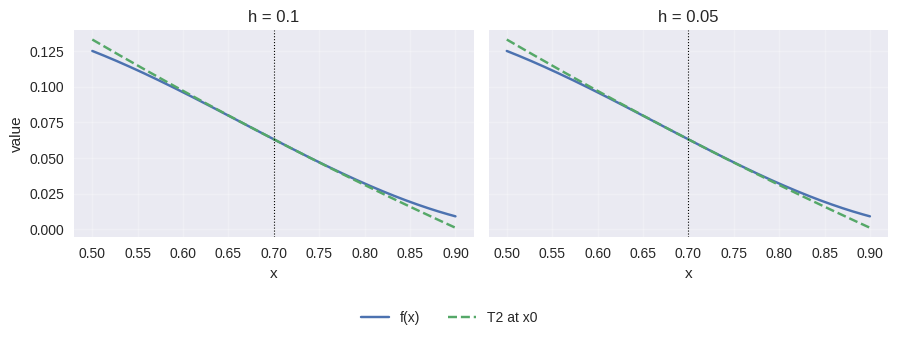

Python code for this plot:
%config InlineBackend.figure_format = 'retina'
import numpy as np  # numerical arrays and linear algebra
import matplotlib.pyplot as plt  # plotting library
plt.style.use('seaborn-v0_8')


def f(x): return np.sin(x)  # function f
def df(x): return np.cos(x)  # function df
x0 = 1.0
for h in [1e-1, 1e-2, 1e-3]:
    fwd = (f(x0+h)-f(x0))/h
    cen = (f(x0+h)-f(x0-h))/(2*h)
    print(h, abs(fwd-df(x0)), abs(cen-df(x0)))  # report results


def g(xy):  # function g
    x,y = xy; return x**2 + 3*x*y + 2*y**2
def grad_g(xy):  # function grad_g
    x,y = xy; return np.array([2*x + 3*y, 3*x + 4*y], dtype=np.float64)
p = np.array([0.7, -0.2])
h = 1e-5; ex = np.array([h,0.0]); ey = np.array([0.0,h])
dgdx = (g(p+ex)-g(p-ex))/(2*h); dgdy=(g(p+ey)-g(p-ey))/(2*h)
print(np.allclose(np.array([dgdx,dgdy]), grad_g(p), atol=1e-6))  # report results


def f2(xy):  # function f2
    x,y = xy; return np.exp(x) + x*y + 0.5*y**2
def grad_f2(xy):  # function grad_f2
    x,y = xy; return np.array([np.exp(x) + y, x + y])
x0 = np.array([0.2, -0.3]); u = np.array([1.0, 2.0]); u /= np.linalg.norm(u)
h=1e-6; slope_fd = (f2(x0+h*u)-f2(x0-h*u))/(2*h); slope_true=grad_f2(x0).dot(u)
ok_dir = np.allclose(slope_fd, slope_true)
# Taylor errors (1st vs 2nd) for exp at x0
def f1(x): return np.exp(x)  # function f1
def df1(x): return np.exp(x)  # function df1
def d2f1(x): return np.exp(x)  # function d2f1
x0s = [0.0, 0.5]; h=0.1
ratios=[]
for x0 in x0s:
    f0=f1(x0); t1=f0+df1(x0)*h; t2=f0+df1(x0)*h+0.5*d2f1(x0)*h**2
    err1=abs(f1(x0+h)-t1); err2=abs(f1(x0+h)-t2); ratios.append(err1/err2)
ok_dir, np.round(ratios,1)


# Cubic remainder vs quadratic model scaling (1D)
import numpy as np

def f(x):
    return x**3 - 2*x**2 + x

def df(x):
    return 3*x**2 - 4*x + 1

def d2f(x):
    return 6*x - 4

x0 = 0.7
hs = np.array([1e-1, 5e-2, 2.5e-2])
# Second-order Taylor around x0 for these h (vectorized)
t2 = f(x0) + df(x0)*hs + 0.5*d2f(x0)*(hs**2)
# Remainder r3 ~ O(h^3)
r3 = f(x0 + hs) - t2
# Ratio r3 / (0.5 f''(x0) h^2) ~ O(h) -> 0
ratios = r3 / (0.5*d2f(x0)*hs**2)
np.round(ratios, 6)


# Visualize function vs second-order Taylor around x0 for several h
import numpy as np
import matplotlib.pyplot as plt

x0 = 0.7
hs = [0.1, 0.05]

# Define cubic and its derivatives
f = lambda x: x**3 - 2*x**2 + x
fp = lambda x: 3*x**2 - 4*x + 1
fpp = lambda x: 6*x - 4

xs = np.linspace(x0-0.2, x0+0.2, 400)
fx = f(xs)

fig, ax = plt.subplots(1, len(hs), figsize=(9, 3.4), dpi=140, sharey=True)
for j,h in enumerate(hs):
    axj = ax[j] if len(hs)>1 else ax
    # second-order Taylor polynomial about x0, evaluated on xs
    t2_xs = f(x0) + fp(x0)*(xs-x0) + 0.5*fpp(x0)*(xs-x0)**2
    axj.plot(xs, fx, label='f(x)', color='C0')
    axj.plot(xs, t2_xs, label='T2 at x0', color='C1', ls='--')
    axj.axvline(x0, color='k', lw=0.8, ls=':')
    axj.set_title(f'h = {h}')
    axj.grid(alpha=0.25)
    if j==0:
        axj.set_ylabel('value')
    axj.set_xlabel('x')

handles, labels = ax[0].get_legend_handles_labels() if isinstance(ax, np.ndarray) else ax.get_legend_handles_labels()
fig.legend(handles, labels, loc='lower center', ncol=2)
fig.tight_layout(rect=(0,0.12,1,1))
plt.show()
